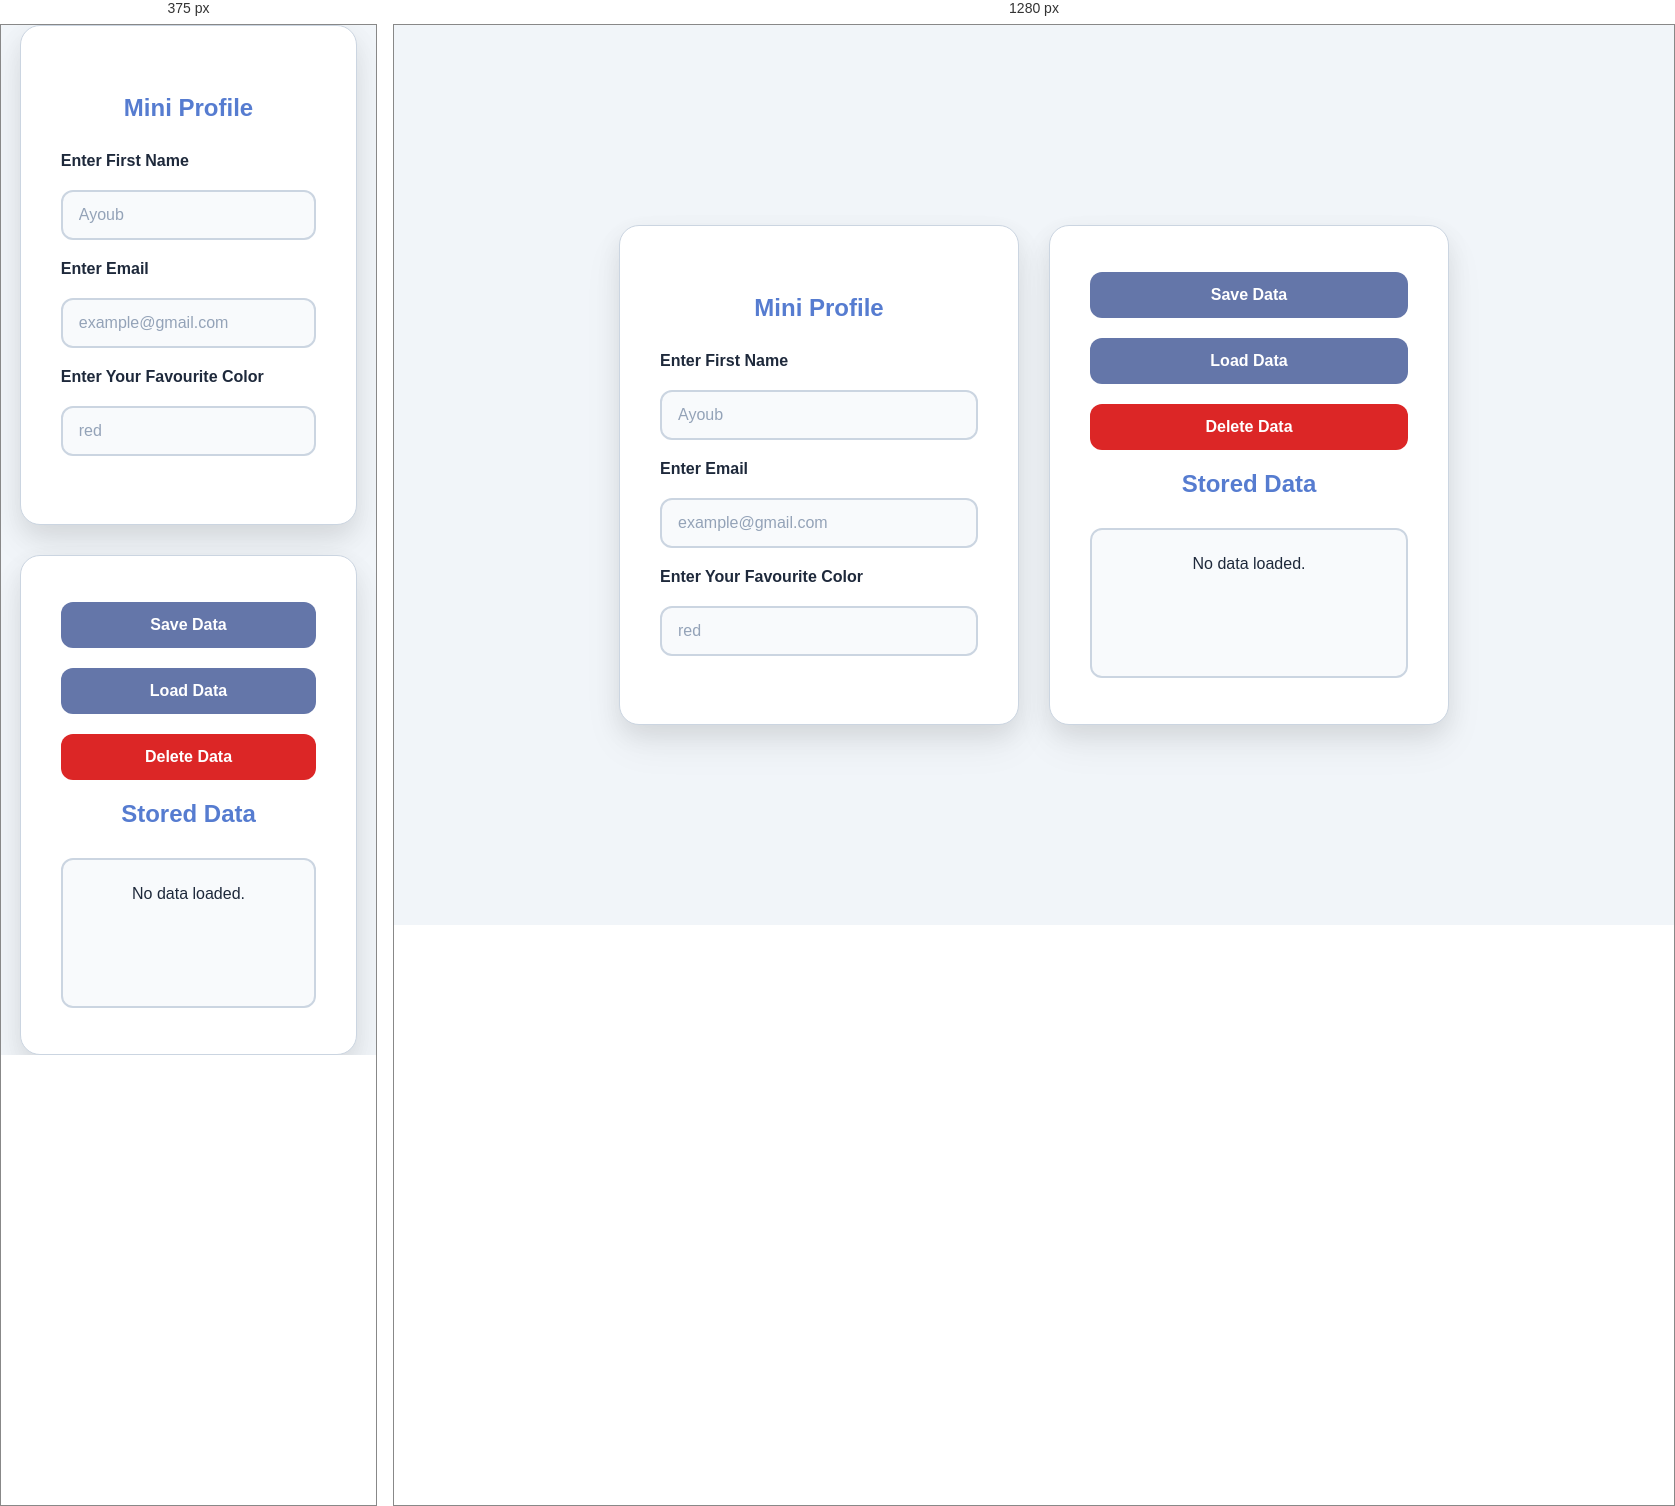
Rendered at 375 px and 1280 px, left to right.

<!-- file: Activity 1: Web Storage.html -->
<!DOCTYPE html>
<html lang="en">

<head>
    <meta charset="UTF-8">
    <meta name="viewport" content="width=device-width, initial-scale=1.0">
    <title>Activity 1: Web Storage</title>

    <style>
        :root {
            --primary: #567cd0;
            --primary-dark: #1d4ed8;
            --background: #f1f5f9;
            --card: #ffffff;
            --text: #1e293b;
            --border: #cbd5e1;
            --danger: #dc2626;
            --success: #16a34a;
        }

        * {
            box-sizing: border-box;
            margin: 0;
            padding: 0;
        }

        body {
            min-height: 100vh;

            display: flex;
            justify-content: center;
            align-items: center;

            background: var(--background);

            font-family: Arial, sans-serif;
            color: var(--text);
        }

        .container {
            display: flex;
            gap: 30px;
            align-items: stretch;
        }

        .box {
            width: 400px;
            min-height: 500px;

            padding: 40px;

            background: var(--card);

            border: 1px solid var(--border);
            border-radius: 20px;

            box-shadow:
                0 10px 25px rgba(0, 0, 0, 0.08),
                0 20px 40px rgba(0, 0, 0, 0.06);

            display: flex;
            flex-direction: column;
            justify-content: center;
            align-items: center;

            gap: 20px;
        }

        .box h2 {
            color: var(--primary);
            margin-bottom: 10px;
            text-align: center;
        }

        .box h4 {
            width: 100%;
            text-align: left;
        }

        .input {
            width: 100%;

            padding: 14px 16px;

            border: 2px solid var(--border);
            border-radius: 12px;

            background: #f8fafc;

            color: var(--text);

            font-size: 16px;

            outline: none;

            transition: 0.2s;
        }

        .input:focus {
            border-color: var(--primary);

            background: white;

            box-shadow:
                0 0 0 4px rgba(37, 99, 235, 0.12);
        }

        .input::placeholder {
            color: #94a3b8;
        }

        button {
            width: 100%;

            padding: 14px 20px;

            border: none;
            border-radius: 12px;

            background: #6476a9;

            color: white;

            font-size: 16px;
            font-weight: 600;

            cursor: pointer;

            transition: 0.2s;
        }

        button:hover {
            background: var(--primary);

            transform: translateY(-2px);

            box-shadow:
                0 8px 20px rgba(37, 99, 235, 0.25);
        }

        button:active {
            transform: translateY(0);
        }

        .delete {
            background: var(--danger);
        }

        .delete:hover {
            background: #b91c1c;
        }

        .output {
            width: 100%;
            min-height: 150px;

            padding: 20px;

            background: #f8fafc;

            border: 2px solid var(--border);
            border-radius: 12px;

            text-align: center;

            line-height: 1.8;

            word-break: break-word;
        }

        .local {
            color: var(--primary);
        }

        .success {
            color: var(--success);
        }

        @media (max-width: 900px) {
            .container {
                flex-direction: column;
            }

            .box {
                width: min(400px, 90vw);
            }
        }
    </style>
</head>

<body>

    <div class="container">

        <!-- =========================
             PROFILE FORM
        ========================== -->

        <div class="box">

            <h2>Mini Profile</h2>

            <h4>Enter First Name</h4>

            <input
                id="inputname"
                type="text"
                class="input"
                placeholder="Ayoub"
                required
            >

            <h4>Enter Email</h4>

            <input
                id="inputemail"
                type="email"
                class="input"
                placeholder="example@gmail.com"
                required
            >

            <h4>Enter Your Favourite Color</h4>

            <input
                id="inputcolor"
                type="text"
                class="input"
                placeholder="red"
                required
            >

        </div>


        <!-- =========================
             STORAGE
        ========================== -->

        <div class="box">

            <button onclick="SaveData()">
                Save Data
            </button>

            <button onclick="LoadData()">
                Load Data
            </button>

            <button
                class="delete"
                onclick="DeleteData()">
                Delete Data
            </button>

            <h2>Stored Data</h2>

            <div id="output" class="output">
                No data loaded.
            </div>

        </div>

    </div>


    <script>

        // ==========================================
        // GET HTML ELEMENTS
        // ==========================================

        const inputName =
            document.getElementById("inputname");

        const inputEmail =
            document.getElementById("inputemail");

        const inputColor =
            document.getElementById("inputcolor");

        const output =
            document.getElementById("output");


        // ==========================================
        // SAVE DATA
        // ==========================================

        function SaveData()
        {
            const name = inputName.value.trim();
            const email = inputEmail.value.trim();
            const color = inputColor.value.trim();


            // Check name
            if (name === "")
            {
                alert("Please enter your name.");

                inputName.focus();

                return;
            }


            // Check email
            if (!inputEmail.checkValidity())
            {
                alert("Please enter a valid email.");

                inputEmail.focus();

                return;
            }


            // Check color
            if (color === "")
            {
                alert("Please enter your favourite color.");

                inputColor.focus();

                return;
            }


            // Save data
            localStorage.setItem(
                "profileName",
                name
            );

            localStorage.setItem(
                "profileEmail",
                email
            );

            localStorage.setItem(
                "profileColor",
                color
            );


            ShowData();

            alert("Data saved successfully!");
        }


        // ==========================================
        // LOAD DATA
        // ==========================================

        function LoadData()
        {
            const name =
                localStorage.getItem("profileName");

            const email =
                localStorage.getItem("profileEmail");

            const color =
                localStorage.getItem("profileColor");


            // No data
            if (name === null)
            {
                alert("No saved data found.");

                return;
            }


            // Put data back into inputs
            inputName.value = name;

            inputEmail.value = email;

            inputColor.value = color;


            // Show data
            ShowData();

            alert("Data loaded successfully!");
        }


        // ==========================================
        // SHOW DATA
        // ==========================================

        function ShowData()
        {
            const name =
                localStorage.getItem("profileName");

            const email =
                localStorage.getItem("profileEmail");

            const color =
                localStorage.getItem("profileColor");


            if (name === null)
            {
                output.textContent =
                    "No data loaded.";

                return;
            }


            output.innerHTML = `
                <div class="local">
                    <strong>Name:</strong>
                    ${name}
                </div>

                <div>
                    <strong>Email:</strong>
                    ${email}
                </div>

                <div>
                    <strong>Favourite Color:</strong>

                    <span style="color: ${color}">
                        ${color}
                    </span>
                </div>
            `;
        }


        // ==========================================
        // DELETE DATA
        // ==========================================

        function DeleteData()
        {
            localStorage.removeItem("profileName");

            localStorage.removeItem("profileEmail");

            localStorage.removeItem("profileColor");


            // Clear inputs
            inputName.value = "";

            inputEmail.value = "";

            inputColor.value = "";


            // Clear output
            output.textContent =
                "No data loaded.";


            alert("Data deleted successfully!");
        }


        // ==========================================
        // LOAD STORED DATA WHEN PAGE OPENS
        // ==========================================

        ShowData();

    </script>

</body>

</html>